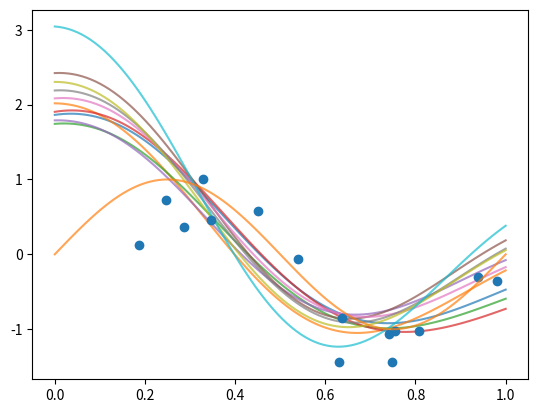

Generate this figure with matplotlib:
# -*- coding: utf-8 -*-
from __future__ import division
import numpy as np
import numpy.linalg as npl
import numpy.random as npr
import matplotlib.pyplot as plt
import math

#Einstellbar
n=15 #Anzahl der Stichproben
basis_functions=25
maxXvalue=1#Es werden Stichproben gezogen in der Region [0,maxXvalue]
minXvalue=0


#Definitionen
testpoints=100
test_range=np.linspace(minXvalue,maxXvalue,testpoints)
sample_range=np.random.uniform(minXvalue,maxXvalue,n)

#generiere Funktion f(x,a)
def f_x(x):
 return math.sin(2*math.pi*x)
 
def f_x_noise(x):
 return math.sin(2*math.pi*x)+np.random.normal(mu,sigma,1)[0]
  
##Generiere noisebehaftete Datensätze
mu=0.0
sigma=0.3
iterations=10
value_container=[]
bias_container=[]

m=1
regularizer_container=np.zeros(m)
bias=np.zeros(m)
variance=np.zeros(m)
##############
#Berechnung der Maßzahlen
##############

def calc_avg_prediction(y_container,index):
	sum=0
	for u in range(len(y_container)):
		sum=sum+y_container[u][index]
	return (1/len(y_container))*sum

def calc_bias_squared(f,y_container):
	
	n=len(sample_range)
	sum=0
	for index in range(len(sample_range)):
		sum=sum+math.pow(calc_avg_prediction(y_container,index)-f_x(sample_range[index]),2)
	return (1/n)*sum

def calc_variance_squared(f,y_container):
	n=len(y_container[0])
	L=len(y_container)
	#print("N",y_container[0,0])
	sum=0
	for i in range(n):
		for j in range(L):
			sum=sum+math.pow(y_container[j][i]-calc_avg_prediction(y_container,i),2)
	return (1/n)*(1/L)*sum
regularizer_container[0]=0.1
regularizer_container=np.linspace(-1,100,m)	
#Berechnung der Regression
for j in range(m):

	#regression_values_container=np.zeros(shape=(iterations,len(sample_range)))
	#data_values_container=np.zeros(shape=(iterations,len(sample_range)))
	for i in range(iterations):
		data=[f_x_noise(x) for x in sample_range]  
		##Generierung unserer Polynomkoeffizienten
		def phi_i(x,k):
			if (k==0):
				return 1
			else:
				mu_i=np.linspace(minXvalue,maxXvalue,(basis_functions-1))[k-1]
				s=0.3 ##änderbar
				return math.exp((-math.pow((x-mu_i),2))/(2*math.pow(s,2)))

		#Matrix groß Phi
		Phi=np.array([[phi_i(x,k) for k in range(basis_functions)] for x in sample_range]) 

		#Matrix groß Sigma
		w=np.array(((npl.pinv(1*regularizer_container[j]*np.identity(basis_functions)+np.transpose(Phi).dot(Phi))).dot(np.transpose(Phi).dot(data))))

		###Generierung unserer Regressionsfunktion
		def y_x(x):
			phi_temp=np.array([phi_i(x,k) for k in range(basis_functions)])
			return w.dot(phi_temp)

		#regression_values_container[i]=np.array([y_x(k) for k in sample_range])
		value_container.insert(i,[y_x(k) for k in test_range])#werte für die testrange
		#data_values_container[j]=data
	bias[j]=calc_bias_squared(f_x,value_container)
	variance[j]=calc_variance_squared(f_x,value_container)





print(variance)
#print bias variance decomposition
#line_up ,= plt.plot(regularizer_container,variance,label="variance",linestyle="-",marker="o")
#line_down, =plt.plot(regularizer_container,bias,label="Bias^2",linestyle="-",marker="o")
#plt.legend(handles=[line_up, line_down])
#plt.xlabel(r'$\lambda=$')        
#plt.ylabel(' ')			

#print functions
fvalues=[f_x(k) for k in test_range]
f_noise_values=[f_x_noise(k) for k in sample_range]
for i in range(iterations):
    plt.plot(test_range,value_container[i], alpha=0.7)
plt.plot(sample_range,f_noise_values,linestyle=" ", marker="o")    
plt.plot(test_range,fvalues, label='Test', alpha=0.7)
#plt.title(r'$\lambda=$'+str(regularizer_container[0])+',n='+str(n)+',basisfunctions='+str(basis_functions))
#plt.xlabel('x')        
#plt.ylabel('t')
plt.show()